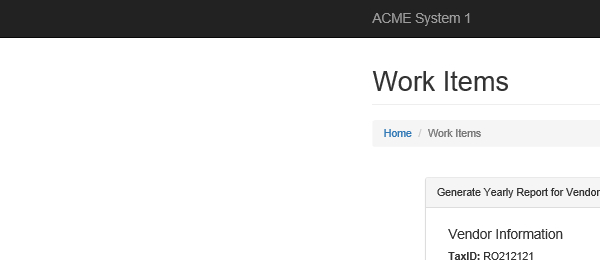
Task: UiPath REFramework Template
Workflow: System1_Update_WorkItems

Step 1: Attach Browser 'iwork itemsE' in window 'ACME System 1 - Work Items*'

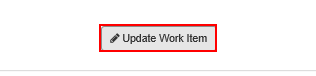
Step 2: click on the button 'Update Work Item'

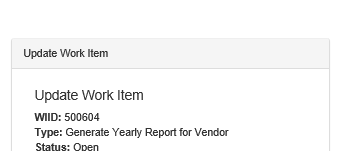
Step 3: Attach Browser 'popup window' in window 'ACME System 1 - *'

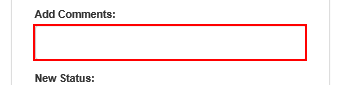
Step 4: type [in_Comment] into the text box
